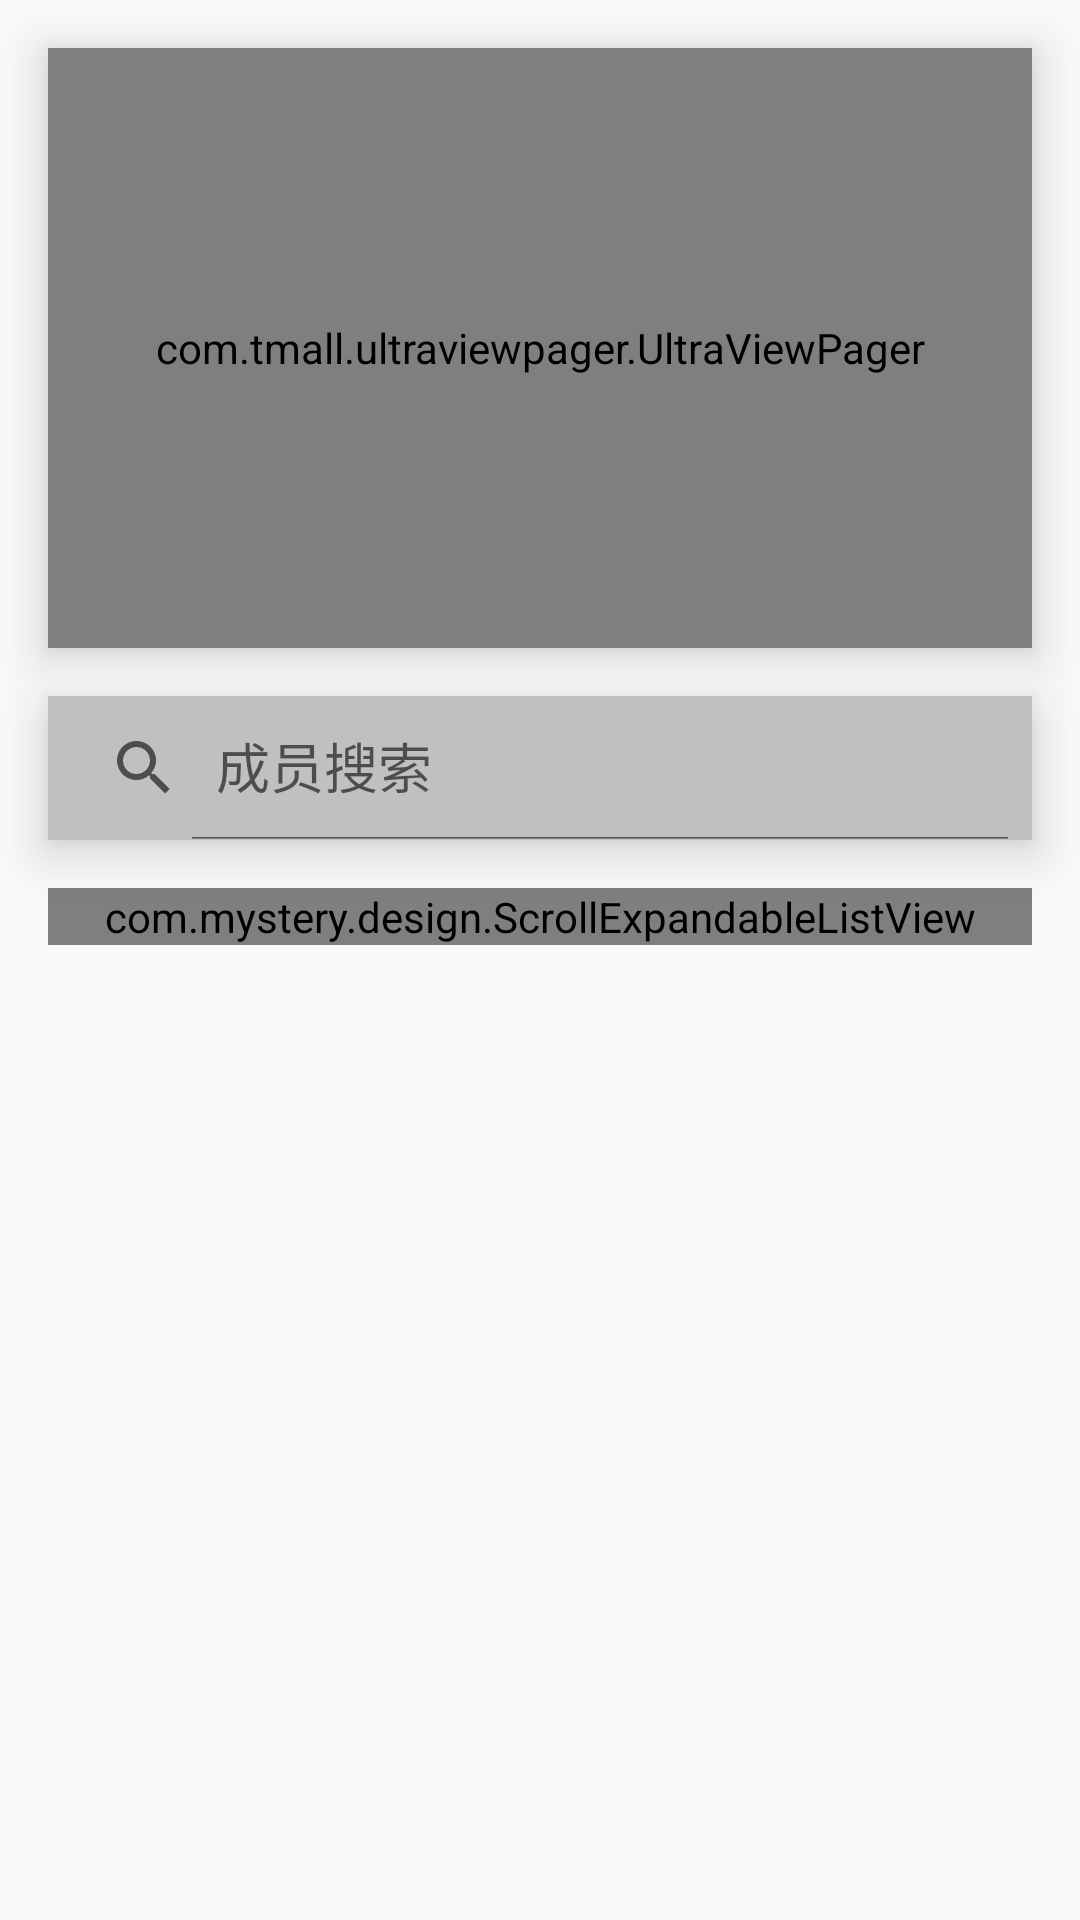

Here is an Android app screen rendered from its layout file. Give the layout XML and the strings, colors and styles it references.
<!-- AndroidManifest.xml: application theme AppTheme -->
<!-- res/layout/fragment_introduction.xml -->
<?xml version="1.0" encoding="utf-8"?>
<layout xmlns:android="http://schemas.android.com/apk/res/android"
    xmlns:app="http://schemas.android.com/apk/res-auto"
    xmlns:tools="http://schemas.android.com/tools"
    tools:context=".fragment.IntroductionFragment"
    android:background="@mipmap/intro_background"
    tools:ignore="UnusedAttribute">

    <data>

        <variable
            name="introduction"
            type="com.mystery.model.IntroductionModel" />

    </data>

    <androidx.core.widget.NestedScrollView
        android:layout_width="match_parent"
        android:layout_height="wrap_content">

        <androidx.constraintlayout.widget.ConstraintLayout
            android:layout_width="match_parent"
            android:layout_height="match_parent">

            <com.tmall.ultraviewpager.UltraViewPager
                android:id="@+id/intro_vp"
                android:layout_width="match_parent"
                android:layout_height="200dp"
                android:layout_marginStart="16dp"
                android:layout_marginTop="16dp"
                android:layout_marginEnd="16dp"
                android:elevation="10dp"
                app:layout_constraintEnd_toEndOf="parent"
                app:layout_constraintStart_toStartOf="parent"
                app:layout_constraintTop_toTopOf="parent"
                app:upv_autoscroll="2000"
                app:upv_infiniteloop="true" />

            <androidx.appcompat.widget.SearchView
                android:id="@+id/member_sv"
                android:layout_width="match_parent"
                android:layout_height="wrap_content"
                android:layout_marginStart="16dp"
                android:layout_marginTop="16dp"
                android:layout_marginEnd="16dp"
                android:background="@color/silver"
                android:elevation="10dp"
                android:focusable="false"
                app:iconifiedByDefault="false"
                app:layout_constraintEnd_toEndOf="parent"
                app:layout_constraintStart_toStartOf="parent"
                app:layout_constraintTop_toBottomOf="@+id/intro_vp"
                app:queryHint="@string/member_search" />

            <com.mystery.design.ScrollExpandableListView
                android:id="@+id/member_lv"
                android:layout_width="match_parent"
                android:layout_height="wrap_content"
                android:layout_marginStart="16dp"
                android:layout_marginTop="16dp"
                android:layout_marginEnd="16dp"
                android:layoutDirection="rtl"
                app:layout_constraintEnd_toEndOf="parent"
                app:layout_constraintStart_toStartOf="parent"
                app:layout_constraintTop_toBottomOf="@+id/member_sv" />

        </androidx.constraintlayout.widget.ConstraintLayout>

    </androidx.core.widget.NestedScrollView>
</layout>
<!-- resources referenced by this layout -->
<resources>
  <color name="silver">#c0c0c0</color>
  <!-- mipmap intro_background: png bitmap (mipmap-xxhdpi, 219488 bytes) -->
  <string name="member_search">成员搜索</string>
  <style name="AppTheme" parent="Theme.AppCompat.Light.NoActionBar">
          
          <item name="colorPrimary">@color/black</item>
          <item name="colorAccent">@color/black</item>
      </style>
  <color name="black">#000000</color>
</resources>
